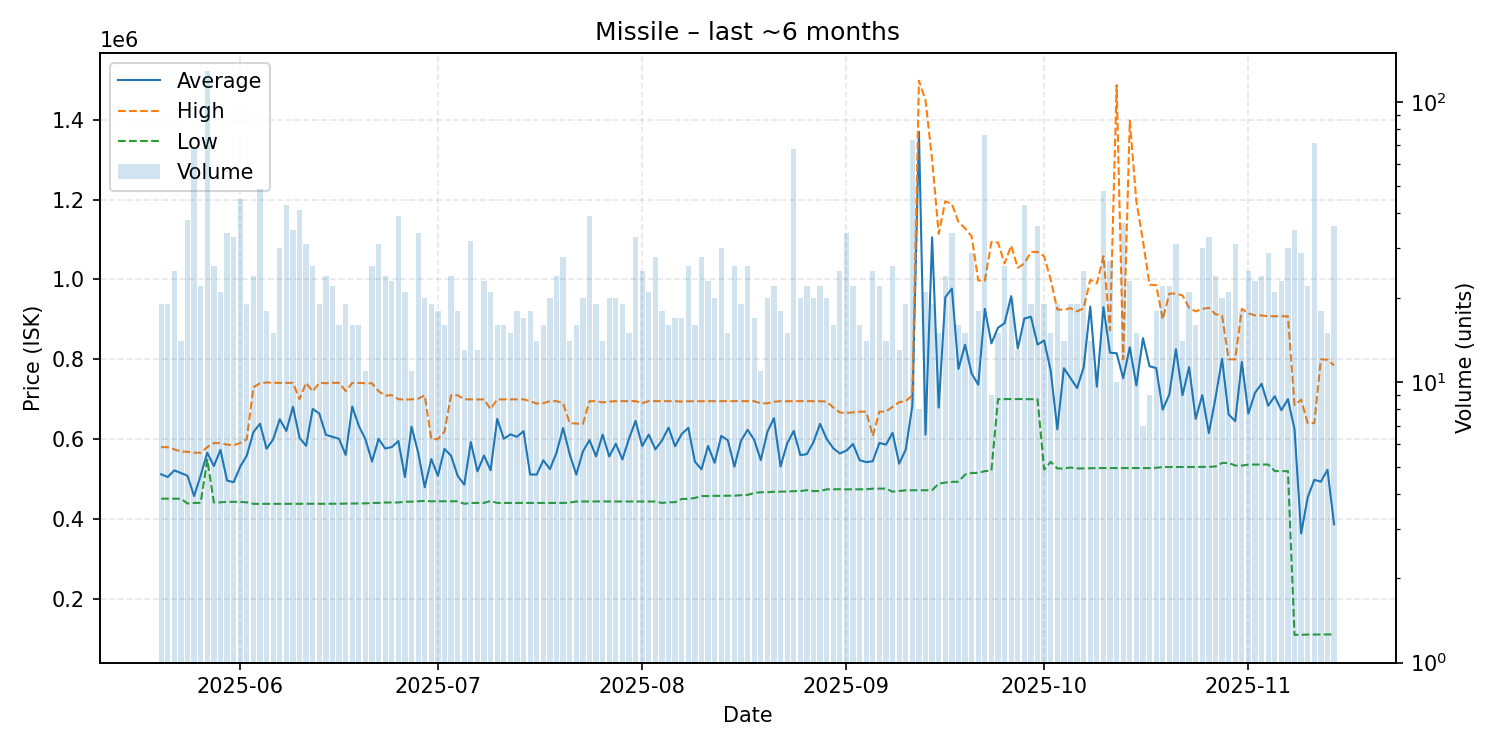

The table this chart was drawn from, first rows:
date, average, highest, lowest, order_count, volume
2025-05-20, 511789, 579900, 450600, 17, 19
2025-05-21, 505016, 579750, 450700, 16, 19
2025-05-22, 521700, 574150, 450700, 24, 25
2025-05-23, 514829, 568650, 450600, 13, 14
2025-05-24, 508189, 568300, 438600, 36, 38
2025-05-25, 457214, 565800, 440000, 38, 69
2025-05-26, 508795, 565900, 440400, 21, 22
2025-05-27, 566000, 579800, 548400, 39, 129
2025-05-28, 532512, 589900, 441400, 25, 26
2025-05-29, 573005, 589850, 441500, 20, 21
2025-05-30, 496262, 586000, 442700, 28, 34
2025-05-31, 491855, 584950, 442700, 28, 33
2025-06-01, 530882, 590000, 442700, 40, 45
2025-06-02, 558579, 599700, 441500, 18, 19
2025-06-03, 617467, 729900, 437700, 21, 24
2025-06-04, 638461, 739800, 437700, 38, 49
2025-06-05, 575789, 742000, 437800, 14, 18
2025-06-06, 599393, 740950, 437900, 14, 15
2025-06-07, 649653, 741000, 437900, 20, 30
2025-06-08, 620440, 740900, 437800, 35, 43
2025-06-09, 680894, 740900, 437800, 29, 35
2025-06-10, 603339, 699900, 437800, 35, 41
2025-06-11, 583090, 741000, 438000, 24, 31
2025-06-12, 675419, 719500, 437800, 16, 26
2025-06-13, 663979, 741000, 437800, 16, 19
2025-06-14, 610612, 740000, 437800, 24, 24
2025-06-15, 605805, 740900, 437800, 20, 22
2025-06-16, 600625, 740900, 438000, 13, 16
2025-06-17, 560295, 720400, 438300, 18, 19
2025-06-18, 681431, 740600, 438700, 14, 16
2025-06-19, 633094, 740700, 438800, 16, 16
2025-06-20, 599418, 739900, 438800, 10, 11
2025-06-21, 543742, 739800, 440000, 19, 26
2025-06-22, 600594, 719900, 440000, 28, 31
2025-06-23, 576342, 708900, 441100, 21, 24
2025-06-24, 580083, 710000, 441200, 17, 23
2025-06-25, 595049, 699900, 441200, 28, 39
2025-06-26, 504838, 699000, 443100, 15, 21
2025-06-27, 631118, 699500, 443200, 9, 11
2025-06-28, 566541, 701000, 444100, 24, 34
2025-06-29, 479170, 709900, 445100, 16, 20
2025-06-30, 550016, 599700, 444100, 19, 19
2025-07-01, 507928, 600000, 444200, 15, 18
2025-07-02, 575394, 618800, 444200, 15, 16
2025-07-03, 558275, 709900, 444100, 19, 24
2025-07-04, 507828, 709800, 444100, 14, 18
2025-07-05, 485762, 699750, 437900, 10, 13
2025-07-06, 592597, 699600, 440000, 20, 32
2025-07-07, 519123, 699200, 440100, 13, 13
2025-07-08, 558791, 699600, 440000, 19, 23
2025-07-09, 521833, 675000, 445000, 20, 21
2025-07-10, 650844, 699500, 440000, 14, 16
2025-07-11, 600738, 699600, 440000, 15, 16
2025-07-12, 611787, 699700, 440100, 14, 15
2025-07-13, 605733, 699700, 440100, 18, 18
2025-07-14, 619824, 699650, 440000, 17, 17
2025-07-15, 511217, 695100, 440000, 15, 18
2025-07-16, 511107, 688900, 440000, 14, 14
2025-07-17, 547000, 690000, 440000, 15, 16
2025-07-18, 524765, 695000, 440000, 18, 20
... 119 more rows
